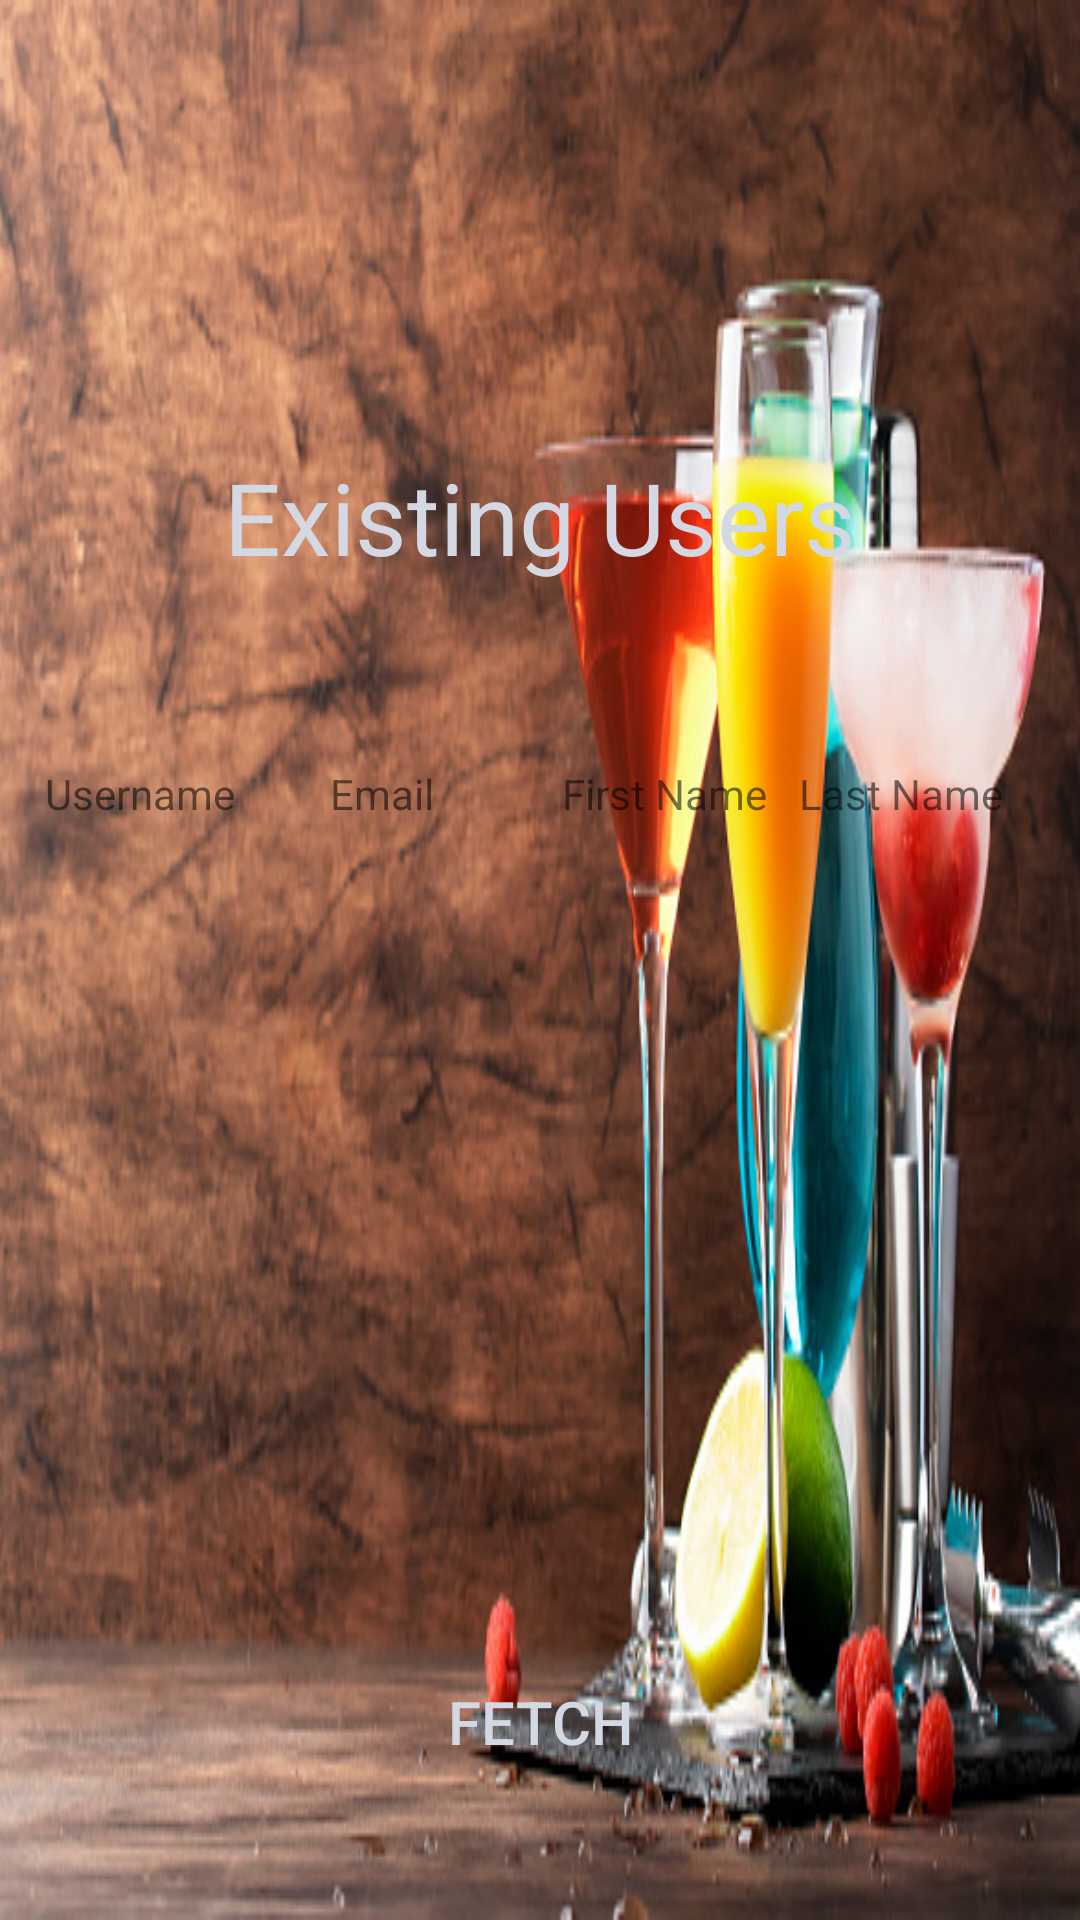

Layout XML and referenced resources for this Android screen:
<!-- AndroidManifest.xml: application theme Theme.CocktailMe -->
<!-- res/layout/user.xml -->
<?xml version="1.0" encoding="utf-8"?>
<RelativeLayout  xmlns:android="http://schemas.android.com/apk/res/android"
    xmlns:tools ="http://schemas.android.com/tools"
    android:layout_width="fill_parent"
    android:layout_height="fill_parent"
    android:background="@drawable/background"
    tools:context=".User" >

    <TextView
        android:layout_width="wrap_content"
        android:layout_height="wrap_content"
        android:text="Existing Users"
        android:textSize="100px"
        android:textColor="#d3d8e3"
        android:layout_alignParentTop = "true"
        android:layout_centerHorizontal = "true"
        android:layout_marginTop="150dp" />

    <TableLayout xmlns:android="http://schemas.android.com/apk/res/android"
        android:layout_width="match_parent"
        android:layout_height="30dp"
        android:layout_marginTop="250dp"
        android:paddingLeft="10dp"
        android:paddingRight="10dp" >
        <TableRow android:padding="5dp">
            <TextView
                android:layout_width="wrap_content"
                android:layout_height="wrap_content"
                android:layout_weight="3"
                android:text="Username" />
            <TextView
                android:layout_width="wrap_content"
                android:layout_height="wrap_content"
                android:layout_weight="4"
                android:text="Email" />
            <TextView
                android:layout_width="wrap_content"
                android:layout_height="wrap_content"
                android:layout_weight="1"
                android:text="First Name" />
            <TextView
                android:layout_width="wrap_content"
                android:layout_height="wrap_content"
                android:layout_weight="1"
                android:text="Last Name" />
        </TableRow>
    </TableLayout>

    <TableLayout xmlns:android="http://schemas.android.com/apk/res/android"
        android:id="@+id/table"
        android:layout_width="match_parent"
        android:layout_height="200dp"
        android:layout_marginTop="280dp"
        android:paddingLeft="10dp"
        android:paddingRight="10dp" >

    </TableLayout>

    <Button
        android:layout_width="match_parent"
        android:layout_height="wrap_content"
        android:text="FETCH"
        android:id="@+id/fetch"
        android:textAllCaps="false"
        android:layout_marginRight="40dp"
        android:layout_marginLeft="40dp"
        android:layout_marginTop="550dp"
        android:textColor="#d3d8e3"
        android:textSize="20dp"
        android:onClick="fetch"
        android:background="@drawable/round_button"
        android:gravity="center"/>

</RelativeLayout>
<!-- resources referenced by this layout -->
<resources>
  <!-- drawable background: jpg bitmap (drawable, 113680 bytes) -->
  <style name="Theme.CocktailMe" parent="Theme.MaterialComponents.DayNight.DarkActionBar">
          
          <item name="colorPrimary">@color/purple_500</item>
          <item name="colorPrimaryVariant">@color/white</item>
          <item name="colorOnPrimary">@color/white</item>
          
          <item name="colorSecondary">@color/teal_200</item>
          <item name="colorSecondaryVariant">@color/teal_700</item>
          <item name="colorOnSecondary">@color/black</item>
          
          <item name="android:statusBarColor" tools:targetApi="l">?attr/colorPrimaryVariant</item>
          
      </style>
  <color name="purple_500">#FAA7C3</color>
  <color name="white">#FFFFFFFF</color>
  <color name="teal_200">#FF03DAC5</color>
  <color name="teal_700">#FF018786</color>
  <color name="black">#FF000000</color>
</resources>
